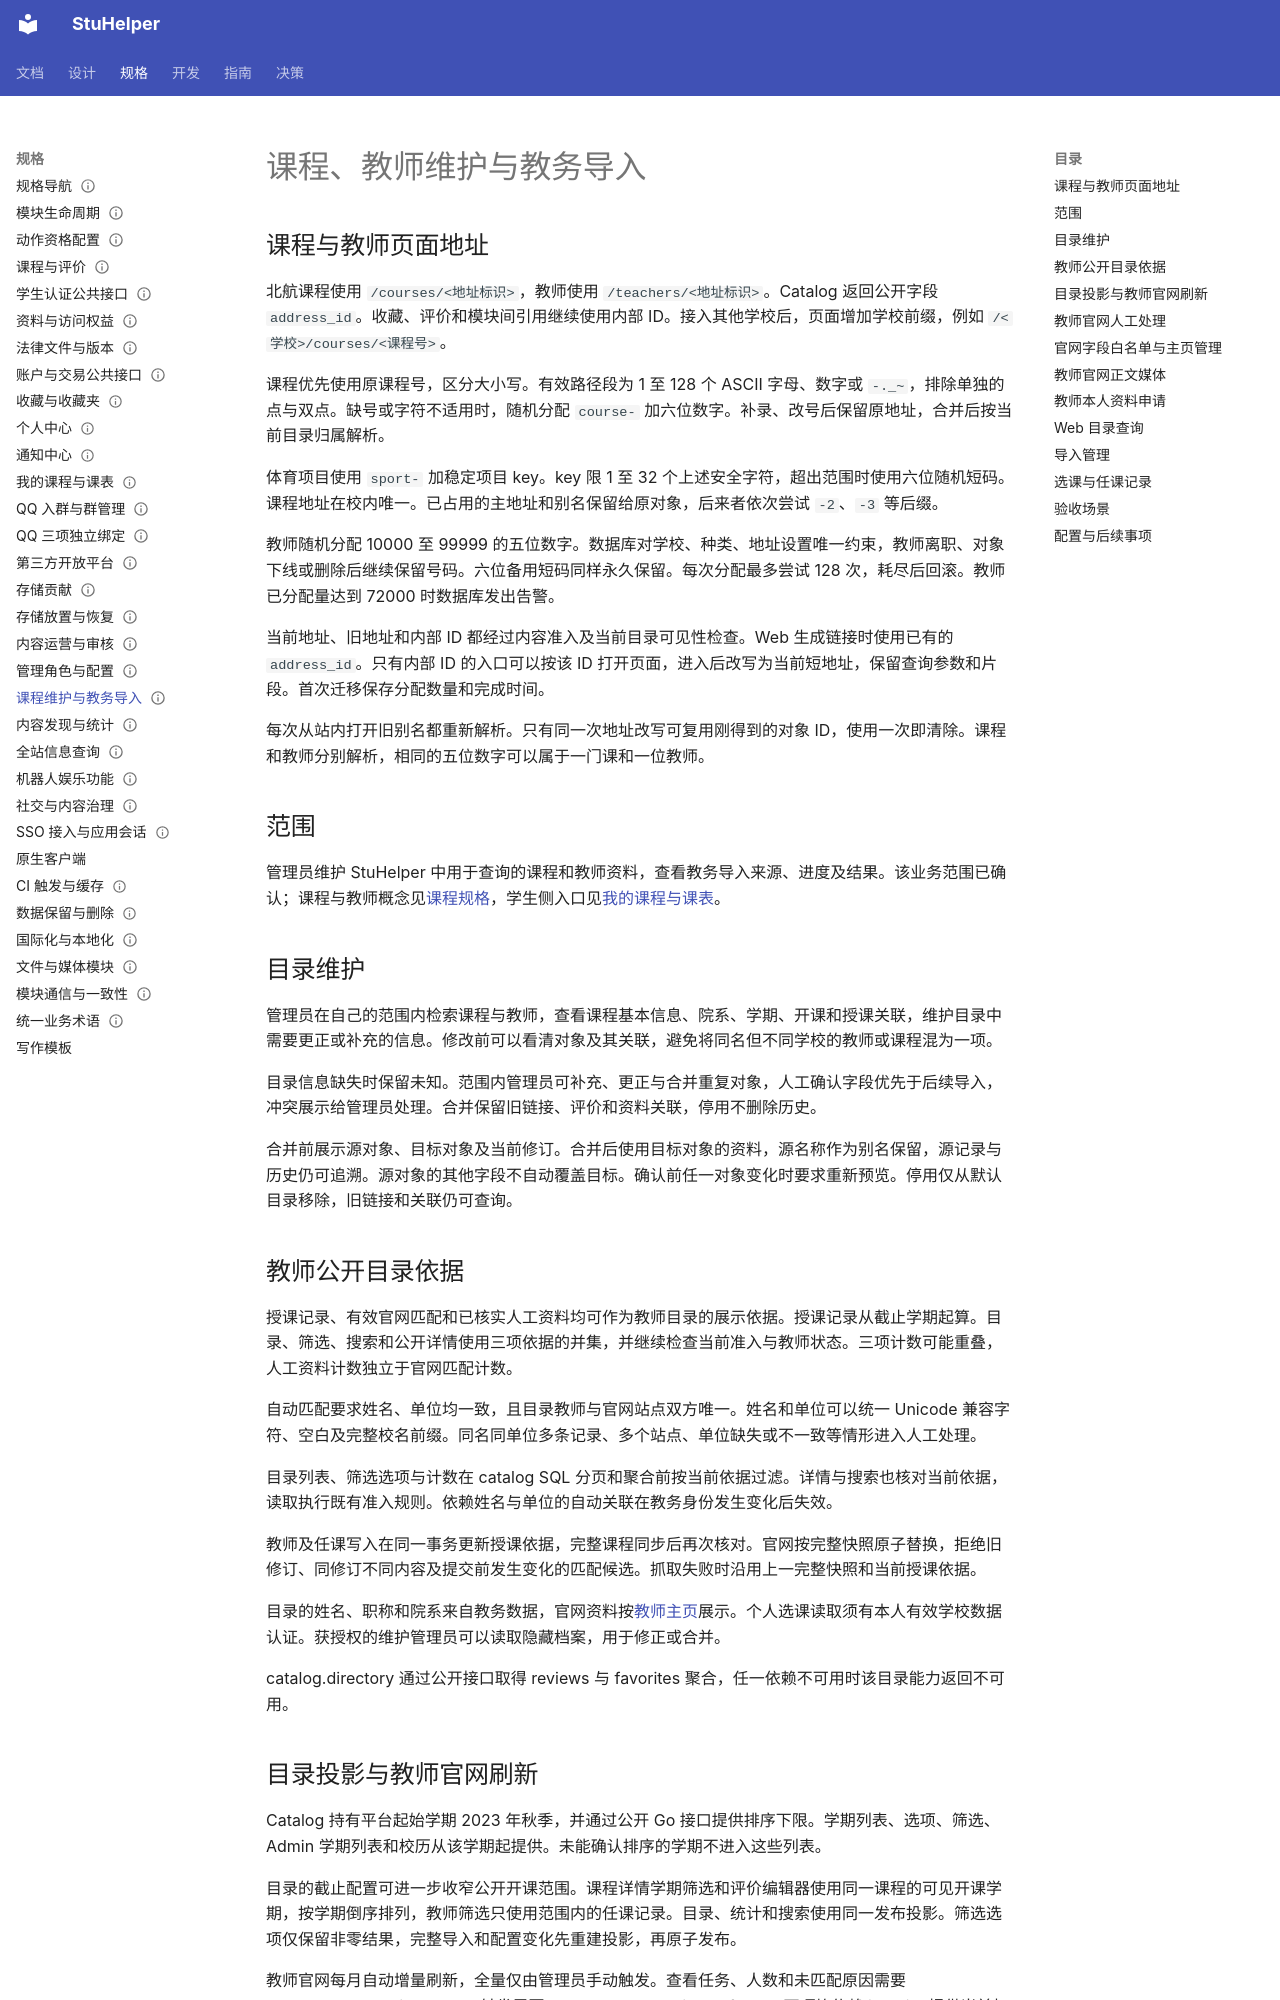

repository: StuHelper/stuhelper · page: spec/catalog-operations/index.html · generator: mkdocs

---
type: spec
status: Accepted
updated: 2026-11-28
---

# 课程、教师维护与教务导入

## 课程与教师页面地址

北航课程使用 `/courses/<地址标识>`，教师使用 `/teachers/<地址标识>`。Catalog 返回公开字段 `address_id`。收藏、评价和模块间引用继续使用内部 ID。接入其他学校后，页面增加学校前缀，例如 `/<学校>/courses/<课程号>`。

课程优先使用原课程号，区分大小写。有效路径段为 1 至 128 个 ASCII 字母、数字或 `-._~`，排除单独的点与双点。缺号或字符不适用时，随机分配 `course-` 加六位数字。补录、改号后保留原地址，合并后按当前目录归属解析。

体育项目使用 `sport-` 加稳定项目 key。key 限 1 至 32 个上述安全字符，超出范围时使用六位随机短码。课程地址在校内唯一。已占用的主地址和别名保留给原对象，后来者依次尝试 `-2`、`-3` 等后缀。

教师随机分配 10000 至 99999 的五位数字。数据库对学校、种类、地址设置唯一约束，教师离职、对象下线或删除后继续保留号码。六位备用短码同样永久保留。每次分配最多尝试 128 次，耗尽后回滚。教师已分配量达到 72000 时数据库发出告警。

当前地址、旧地址和内部 ID 都经过内容准入及当前目录可见性检查。Web 生成链接时使用已有的 `address_id`。只有内部 ID 的入口可以按该 ID 打开页面，进入后改写为当前短地址，保留查询参数和片段。首次迁移保存分配数量和完成时间。

每次从站内打开旧别名都重新解析。只有同一次地址改写可复用刚得到的对象 ID，使用一次即清除。课程和教师分别解析，相同的五位数字可以属于一门课和一位教师。

## 范围

管理员维护 StuHelper 中用于查询的课程和教师资料，查看教务导入来源、进度及结果。该业务范围已确认；课程与教师概念见[课程规格](academic-content.md)，学生侧入口见[我的课程与课表](my-courses.md)。

## 目录维护

管理员在自己的范围内检索课程与教师，查看课程基本信息、院系、学期、开课和授课关联，维护目录中需要更正或补充的信息。修改前可以看清对象及其关联，避免将同名但不同学校的教师或课程混为一项。

目录信息缺失时保留未知。范围内管理员可补充、更正与合并重复对象，人工确认字段优先于后续导入，冲突展示给管理员处理。合并保留旧链接、评价和资料关联，停用不删除历史。

合并前展示源对象、目标对象及当前修订。合并后使用目标对象的资料，源名称作为别名保留，源记录与历史仍可追溯。源对象的其他字段不自动覆盖目标。确认前任一对象变化时要求重新预览。停用仅从默认目录移除，旧链接和关联仍可查询。

## 教师公开目录依据

授课记录、有效官网匹配和已核实人工资料均可作为教师目录的展示依据。授课记录从截止学期起算。目录、筛选、搜索和公开详情使用三项依据的并集，并继续检查当前准入与教师状态。三项计数可能重叠，人工资料计数独立于官网匹配计数。

自动匹配要求姓名、单位均一致，且目录教师与官网站点双方唯一。姓名和单位可以统一 Unicode 兼容字符、空白及完整校名前缀。同名同单位多条记录、多个站点、单位缺失或不一致等情形进入人工处理。

目录列表、筛选选项与计数在 catalog SQL 分页和聚合前按当前依据过滤。详情与搜索也核对当前依据，读取执行既有准入规则。依赖姓名与单位的自动关联在教务身份发生变化后失效。

教师及任课写入在同一事务更新授课依据，完整课程同步后再次核对。官网按完整快照原子替换，拒绝旧修订、同修订不同内容及提交前发生变化的匹配候选。抓取失败时沿用上一完整快照和当前授课依据。

目录的姓名、职称和院系来自教务数据，官网资料按[教师主页](academic-content.md#教师评分与主页)展示。个人选课读取须有本人有效学校数据认证。获授权的维护管理员可以读取隐藏档案，用于修正或合并。

catalog.directory 通过公开接口取得 reviews 与 favorites 聚合，任一依赖不可用时该目录能力返回不可用。
